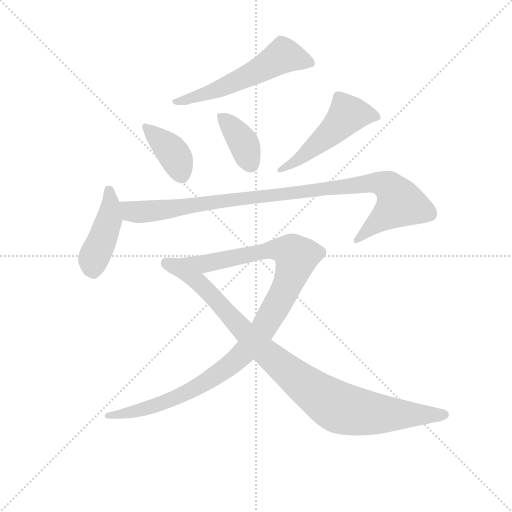
t = 0.00 s
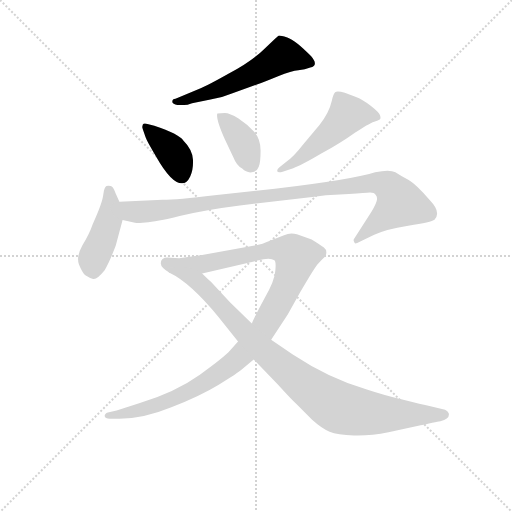
t = 1.30 s
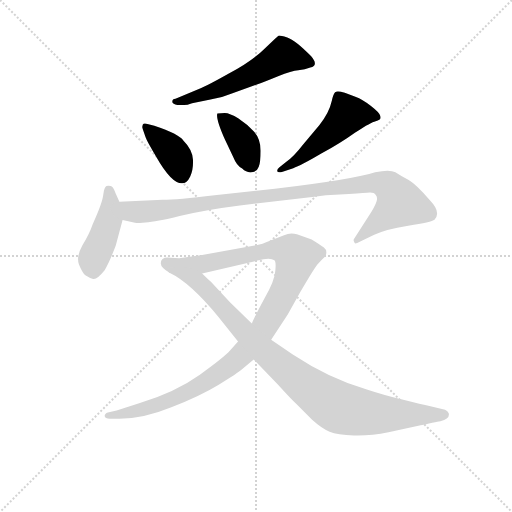
t = 2.60 s
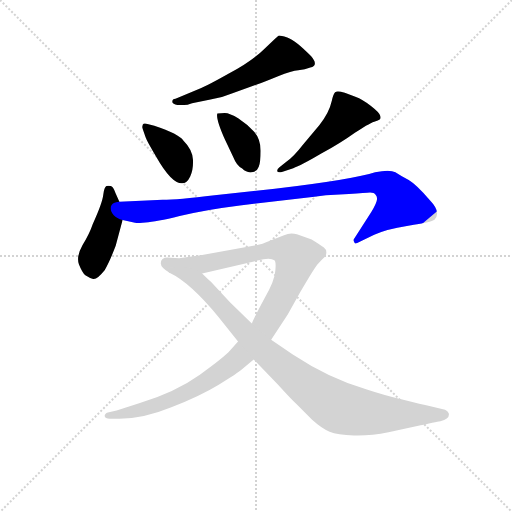
t = 3.91 s
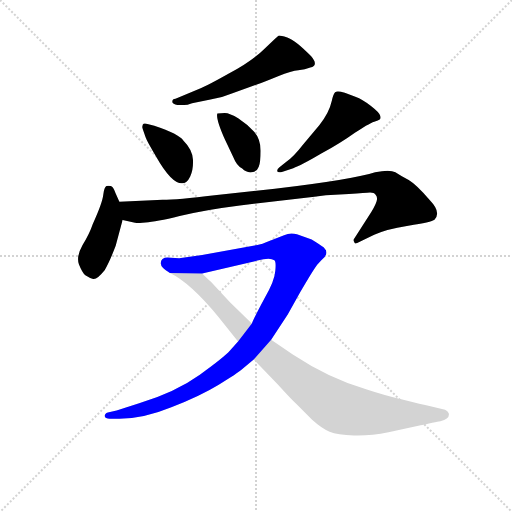
t = 5.21 s
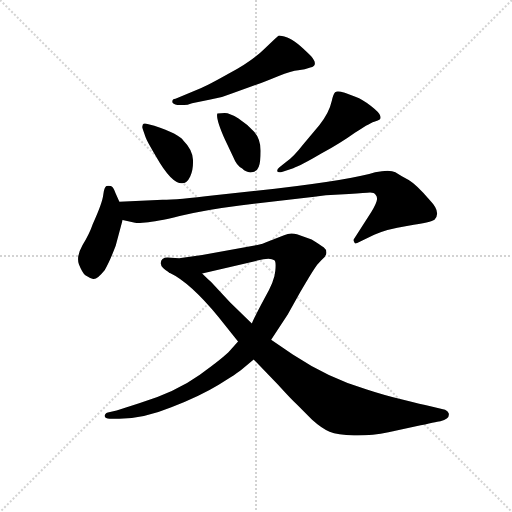
t = 6.51 s

The animated SVG that drew these frames (rendered in a browser with its animation timeline set to each time). Animation: 8 CSS @keyframes rules; one cycle of 6.51 s.

<svg version="1.1" viewBox="0 0 1024 1024" xmlns="http://www.w3.org/2000/svg">
  <g stroke="lightgray" stroke-dasharray="1,1" stroke-width="1" transform="scale(4, 4)">
    <line x1="0" y1="0" x2="256" y2="256"></line>
    <line x1="256" y1="0" x2="0" y2="256"></line>
    <line x1="128" y1="0" x2="128" y2="256"></line>
    <line x1="0" y1="128" x2="256" y2="128"></line>
  </g>
<g transform="scale(0.92, -0.92) translate(60, -900)">
   <style type="text/css">
    @keyframes keyframes0 {
      from {
       stroke: blue;
       stroke-dashoffset: 571;
       stroke-width: 128;
       }
       65% {
       animation-timing-function: step-end;
       stroke: blue;
       stroke-dashoffset: 0;
       stroke-width: 128;
       }
       to {
       stroke: black;
       stroke-width: 1024;
       }
       }
       #make-me-a-hanzi-animation-0 {
         animation: keyframes0 0.714681s both;
         animation-delay: 0.000000s;
         animation-timing-function: linear;
       }
    @keyframes keyframes1 {
      from {
       stroke: blue;
       stroke-dashoffset: 391;
       stroke-width: 128;
       }
       56% {
       animation-timing-function: step-end;
       stroke: blue;
       stroke-dashoffset: 0;
       stroke-width: 128;
       }
       to {
       stroke: black;
       stroke-width: 1024;
       }
       }
       #make-me-a-hanzi-animation-1 {
         animation: keyframes1 0.568197s both;
         animation-delay: 0.714681s;
         animation-timing-function: linear;
       }
    @keyframes keyframes2 {
      from {
       stroke: blue;
       stroke-dashoffset: 386;
       stroke-width: 128;
       }
       56% {
       animation-timing-function: step-end;
       stroke: blue;
       stroke-dashoffset: 0;
       stroke-width: 128;
       }
       to {
       stroke: black;
       stroke-width: 1024;
       }
       }
       #make-me-a-hanzi-animation-2 {
         animation: keyframes2 0.564128s both;
         animation-delay: 1.282878s;
         animation-timing-function: linear;
       }
    @keyframes keyframes3 {
      from {
       stroke: blue;
       stroke-dashoffset: 507;
       stroke-width: 128;
       }
       62% {
       animation-timing-function: step-end;
       stroke: blue;
       stroke-dashoffset: 0;
       stroke-width: 128;
       }
       to {
       stroke: black;
       stroke-width: 1024;
       }
       }
       #make-me-a-hanzi-animation-3 {
         animation: keyframes3 0.662598s both;
         animation-delay: 1.847005s;
         animation-timing-function: linear;
       }
    @keyframes keyframes4 {
      from {
       stroke: blue;
       stroke-dashoffset: 443;
       stroke-width: 128;
       }
       59% {
       animation-timing-function: step-end;
       stroke: blue;
       stroke-dashoffset: 0;
       stroke-width: 128;
       }
       to {
       stroke: black;
       stroke-width: 1024;
       }
       }
       #make-me-a-hanzi-animation-4 {
         animation: keyframes4 0.610514s both;
         animation-delay: 2.509603s;
         animation-timing-function: linear;
       }
    @keyframes keyframes5 {
      from {
       stroke: blue;
       stroke-dashoffset: 1013;
       stroke-width: 128;
       }
       77% {
       animation-timing-function: step-end;
       stroke: blue;
       stroke-dashoffset: 0;
       stroke-width: 128;
       }
       to {
       stroke: black;
       stroke-width: 1024;
       }
       }
       #make-me-a-hanzi-animation-5 {
         animation: keyframes5 1.074382s both;
         animation-delay: 3.120117s;
         animation-timing-function: linear;
       }
    @keyframes keyframes6 {
      from {
       stroke: blue;
       stroke-dashoffset: 1116;
       stroke-width: 128;
       }
       78% {
       animation-timing-function: step-end;
       stroke: blue;
       stroke-dashoffset: 0;
       stroke-width: 128;
       }
       to {
       stroke: black;
       stroke-width: 1024;
       }
       }
       #make-me-a-hanzi-animation-6 {
         animation: keyframes6 1.158203s both;
         animation-delay: 4.194499s;
         animation-timing-function: linear;
       }
    @keyframes keyframes7 {
      from {
       stroke: blue;
       stroke-dashoffset: 944;
       stroke-width: 128;
       }
       75% {
       animation-timing-function: step-end;
       stroke: blue;
       stroke-dashoffset: 0;
       stroke-width: 128;
       }
       to {
       stroke: black;
       stroke-width: 1024;
       }
       }
       #make-me-a-hanzi-animation-7 {
         animation: keyframes7 1.018229s both;
         animation-delay: 5.352702s;
         animation-timing-function: linear;
       }
</style>
<path d="M 325.5 671.5 L 340.5 671.5 Q 346.5 671.5 357.5 675.5 L 397.5 683.5 Q 421.5 687.5 445.5 697.5 L 498.5 716.5 Q 515.5 722.5 544.5 734.5 Q 574.5 746.5 588.5 747.5 Q 603.5 748.5 614.5 753.5 Q 633.5 757.5 616.5 777.5 Q 582.5 812.5 564.5 818.5 Q 547.5 823.5 545.5 822.5 Q 543.5 821.5 534.5 812.5 L 514.5 793.5 Q 488.5 767.5 438.5 740.5 Q 388.5 712.5 377.5 708.5 L 321.5 685.5 Q 314.5 685.5 314.5 678.5 Q 315.5 674.5 325.5 671.5 Z" fill="lightgray"></path> 
<path d="M 275.5 626.5 L 260.5 630.5 Q 252.5 632.5 250.5 629.5 Q 248.5 624.5 249.5 621.5 L 256.5 601.5 Q 259.5 592.5 279.5 559.5 Q 312.5 501.5 335.5 501.5 Q 346.5 501.5 353.5 516.5 Q 360.5 530.5 359.5 552.5 Q 358.5 574.5 338.5 594.5 Q 329.5 608.5 275.5 626.5 Z" fill="lightgray"></path> 
<path d="M 428.5 654.5 L 412.5 653.5 Q 408.5 642.5 429.5 595.5 L 447.5 557.5 Q 454.5 539.5 466.5 533.5 Q 476.5 523.5 487.5 525.5 Q 499.5 527.5 502.5 537.5 Q 506.5 547.5 506.5 572.5 Q 506.5 597.5 492.5 613.5 Q 478.5 629.5 458.5 642.5 Q 439.5 654.5 428.5 654.5 Z" fill="lightgray"></path> 
<path d="M 554.5 526.5 L 577.5 534.5 Q 593.5 539.5 637.5 565.5 Q 682.5 590.5 711.5 611.5 Q 723.5 618.5 735.5 626.5 Q 747.5 633.5 753.5 635.5 Q 760.5 637.5 764.5 639.5 Q 768.5 641.5 766.5 648.5 Q 764.5 655.5 746.5 669.5 Q 728.5 683.5 712.5 689.5 L 689.5 698.5 Q 672.5 703.5 668.5 699.5 Q 664.5 695.5 661.5 681.5 Q 655.5 654.5 634.5 628.5 L 598.5 585.5 Q 577.5 558.5 562.5 548.5 L 547.5 536.5 Q 542.5 532.5 542.5 528.5 Q 543.5 523.5 554.5 526.5 Z" fill="lightgray"></path> 
<path d="M 199.5 461.5 L 191.5 479.5 Q 185.5 495.5 180.5 495.5 Q 175.5 496.5 171.5 495.5 Q 166.5 493.5 164.5 476.5 Q 162.5 458.5 141.5 412.5 Q 134.5 391.5 119.5 367.5 Q 105.5 342.5 111.5 325.5 Q 118.5 307.5 125.5 301.5 Q 134.5 295.5 142.5 293.5 Q 150.5 291.5 167.5 312.5 Q 178.5 331.5 191.5 365.5 L 206.5 421.5 L 199.5 461.5 Z" fill="lightgray"></path> 
<path d="M 293.5 465.5 L 199.5 461.5 C 169.5 460.5 177.5 428.5 206.5 421.5 L 233.5 415.5 Q 234.5 414.5 256.5 416.5 Q 278.5 417.5 330.5 430.5 Q 382.5 443.5 461.5 453.5 L 623.5 472.5 Q 635.5 473.5 648.5 475.5 L 698.5 478.5 Q 735.5 480.5 744.5 481.5 Q 753.5 481.5 756.5 476.5 Q 760.5 471.5 759.5 466.5 Q 759.5 460.5 747.5 439.5 L 709.5 380.5 Q 707.5 377.5 710.5 373.5 Q 709.5 369.5 716.5 371.5 L 753.5 389.5 Q 776.5 401.5 827.5 409.5 Q 878.5 417.5 884.5 422.5 Q 899.5 438.5 875.5 463.5 Q 845.5 498.5 828.5 508.5 Q 811.5 517.5 799.5 525.5 Q 787.5 532.5 755.5 525.5 Q 711.5 510.5 537.5 489.5 L 406.5 475.5 Q 325.5 465.5 293.5 465.5 Z" fill="lightgray"></path> 
<path d="M 289.5 327.5 Q 289.5 317.5 309.5 306.5 L 379.5 305.5 L 499.5 333.5 Q 526.5 341.5 536.5 334.5 Q 540.5 331.5 538.5 311.5 Q 537.5 290.5 514.5 250.5 Q 492.5 209.5 487.5 196.5 L 457.5 157.5 L 440.5 138.5 Q 427.5 123.5 374.5 85.5 Q 321.5 47.5 242.5 23.5 L 193.5 7.5 L 174.5 3.5 Q 167.5 1.5 167.5 -4.5 Q 168.5 -10.5 178.5 -10.5 L 199.5 -10.5 Q 251.5 -10.5 312.5 14.5 Q 374.5 38.5 415.5 63.5 Q 456.5 88.5 465.5 96.5 L 491.5 118.5 L 529.5 161.5 L 565.5 216.5 L 592.5 264.5 Q 618.5 309.5 629.5 324.5 L 638.5 334.5 Q 649.5 342.5 649.5 350.5 Q 649.5 358.5 643.5 362.5 Q 638.5 366.5 617.5 379.5 L 585.5 390.5 Q 571.5 395.5 557.5 388.5 L 518.5 373.5 Q 512.5 369.5 499.5 367.5 L 379.5 345.5 L 329.5 338.5 L 311.5 339.5 Q 289.5 342.5 289.5 327.5 Z" fill="lightgray"></path> 
<path d="M 309.5 306.5 Q 353.5 285.5 414.5 211.5 L 457.5 157.5 L 491.5 118.5 L 544.5 63.5 Q 573.5 31.5 585.5 20.5 L 618.5 -12.5 Q 639.5 -31.5 656.5 -38.5 Q 673.5 -45.5 709.5 -46.5 Q 745.5 -47.5 784.5 -39.5 L 854.5 -24.5 Q 895.5 -15.5 897.5 -15.5 Q 918.5 -10.5 915.5 1.5 Q 913.5 7.5 907.5 9.5 L 873.5 17.5 Q 858.5 20.5 814.5 31.5 Q 770.5 42.5 737.5 53.5 Q 656.5 76.5 576.5 129.5 L 529.5 161.5 L 487.5 196.5 L 440.5 242.5 L 398.5 287.5 Q 393.5 291.5 379.5 305.5 C 357.5 326.5 283.5 321.5 309.5 306.5 Z" fill="lightgray"></path> 
      <clipPath id="make-me-a-hanzi-clip-0">
      <path d="M 325.5 671.5 L 340.5 671.5 Q 346.5 671.5 357.5 675.5 L 397.5 683.5 Q 421.5 687.5 445.5 697.5 L 498.5 716.5 Q 515.5 722.5 544.5 734.5 Q 574.5 746.5 588.5 747.5 Q 603.5 748.5 614.5 753.5 Q 633.5 757.5 616.5 777.5 Q 582.5 812.5 564.5 818.5 Q 547.5 823.5 545.5 822.5 Q 543.5 821.5 534.5 812.5 L 514.5 793.5 Q 488.5 767.5 438.5 740.5 Q 388.5 712.5 377.5 708.5 L 321.5 685.5 Q 314.5 685.5 314.5 678.5 Q 315.5 674.5 325.5 671.5 Z" fill="lightgray"></path>
      </clipPath>
      <path clip-path="url(#make-me-a-hanzi-clip-0)" d="M 612.5 765.5 L 555.5 779.5 L 432.5 713.5 L 321.5 678.5 " fill="none" id="make-me-a-hanzi-animation-0" stroke-dasharray="443 886" stroke-linecap="round"></path>

      <clipPath id="make-me-a-hanzi-clip-1">
      <path d="M 275.5 626.5 L 260.5 630.5 Q 252.5 632.5 250.5 629.5 Q 248.5 624.5 249.5 621.5 L 256.5 601.5 Q 259.5 592.5 279.5 559.5 Q 312.5 501.5 335.5 501.5 Q 346.5 501.5 353.5 516.5 Q 360.5 530.5 359.5 552.5 Q 358.5 574.5 338.5 594.5 Q 329.5 608.5 275.5 626.5 Z" fill="lightgray"></path>
      </clipPath>
      <path clip-path="url(#make-me-a-hanzi-clip-1)" d="M 256.5 624.5 L 317.5 565.5 L 334.5 518.5 " fill="none" id="make-me-a-hanzi-animation-1" stroke-dasharray="263 526" stroke-linecap="round"></path>

      <clipPath id="make-me-a-hanzi-clip-2">
      <path d="M 428.5 654.5 L 412.5 653.5 Q 408.5 642.5 429.5 595.5 L 447.5 557.5 Q 454.5 539.5 466.5 533.5 Q 476.5 523.5 487.5 525.5 Q 499.5 527.5 502.5 537.5 Q 506.5 547.5 506.5 572.5 Q 506.5 597.5 492.5 613.5 Q 478.5 629.5 458.5 642.5 Q 439.5 654.5 428.5 654.5 Z" fill="lightgray"></path>
      </clipPath>
      <path clip-path="url(#make-me-a-hanzi-clip-2)" d="M 416.5 649.5 L 469.5 589.5 L 486.5 542.5 " fill="none" id="make-me-a-hanzi-animation-2" stroke-dasharray="258 516" stroke-linecap="round"></path>

      <clipPath id="make-me-a-hanzi-clip-3">
      <path d="M 554.5 526.5 L 577.5 534.5 Q 593.5 539.5 637.5 565.5 Q 682.5 590.5 711.5 611.5 Q 723.5 618.5 735.5 626.5 Q 747.5 633.5 753.5 635.5 Q 760.5 637.5 764.5 639.5 Q 768.5 641.5 766.5 648.5 Q 764.5 655.5 746.5 669.5 Q 728.5 683.5 712.5 689.5 L 689.5 698.5 Q 672.5 703.5 668.5 699.5 Q 664.5 695.5 661.5 681.5 Q 655.5 654.5 634.5 628.5 L 598.5 585.5 Q 577.5 558.5 562.5 548.5 L 547.5 536.5 Q 542.5 532.5 542.5 528.5 Q 543.5 523.5 554.5 526.5 Z" fill="lightgray"></path>
      </clipPath>
      <path clip-path="url(#make-me-a-hanzi-clip-3)" d="M 755.5 646.5 L 695.5 650.5 L 657.5 609.5 L 594.5 557.5 L 548.5 530.5 " fill="none" id="make-me-a-hanzi-animation-3" stroke-dasharray="379 758" stroke-linecap="round"></path>

      <clipPath id="make-me-a-hanzi-clip-4">
      <path d="M 199.5 461.5 L 191.5 479.5 Q 185.5 495.5 180.5 495.5 Q 175.5 496.5 171.5 495.5 Q 166.5 493.5 164.5 476.5 Q 162.5 458.5 141.5 412.5 Q 134.5 391.5 119.5 367.5 Q 105.5 342.5 111.5 325.5 Q 118.5 307.5 125.5 301.5 Q 134.5 295.5 142.5 293.5 Q 150.5 291.5 167.5 312.5 Q 178.5 331.5 191.5 365.5 L 206.5 421.5 L 199.5 461.5 Z" fill="lightgray"></path>
      </clipPath>
      <path clip-path="url(#make-me-a-hanzi-clip-4)" d="M 176.5 487.5 L 177.5 421.5 L 142.5 336.5 L 143.5 307.5 " fill="none" id="make-me-a-hanzi-animation-4" stroke-dasharray="315 630" stroke-linecap="round"></path>

      <clipPath id="make-me-a-hanzi-clip-5">
      <path d="M 293.5 465.5 L 199.5 461.5 C 169.5 460.5 177.5 428.5 206.5 421.5 L 233.5 415.5 Q 234.5 414.5 256.5 416.5 Q 278.5 417.5 330.5 430.5 Q 382.5 443.5 461.5 453.5 L 623.5 472.5 Q 635.5 473.5 648.5 475.5 L 698.5 478.5 Q 735.5 480.5 744.5 481.5 Q 753.5 481.5 756.5 476.5 Q 760.5 471.5 759.5 466.5 Q 759.5 460.5 747.5 439.5 L 709.5 380.5 Q 707.5 377.5 710.5 373.5 Q 709.5 369.5 716.5 371.5 L 753.5 389.5 Q 776.5 401.5 827.5 409.5 Q 878.5 417.5 884.5 422.5 Q 899.5 438.5 875.5 463.5 Q 845.5 498.5 828.5 508.5 Q 811.5 517.5 799.5 525.5 Q 787.5 532.5 755.5 525.5 Q 711.5 510.5 537.5 489.5 L 406.5 475.5 Q 325.5 465.5 293.5 465.5 Z" fill="lightgray"></path>
      </clipPath>
      <path clip-path="url(#make-me-a-hanzi-clip-5)" d="M 207.5 456.5 L 226.5 440.5 L 246.5 438.5 L 739.5 501.5 L 769.5 501.5 L 785.5 494.5 L 809.5 456.5 L 715.5 377.5 " fill="none" id="make-me-a-hanzi-animation-5" stroke-dasharray="885 1770" stroke-linecap="round"></path>

      <clipPath id="make-me-a-hanzi-clip-6">
      <path d="M 289.5 327.5 Q 289.5 317.5 309.5 306.5 L 379.5 305.5 L 499.5 333.5 Q 526.5 341.5 536.5 334.5 Q 540.5 331.5 538.5 311.5 Q 537.5 290.5 514.5 250.5 Q 492.5 209.5 487.5 196.5 L 457.5 157.5 L 440.5 138.5 Q 427.5 123.5 374.5 85.5 Q 321.5 47.5 242.5 23.5 L 193.5 7.5 L 174.5 3.5 Q 167.5 1.5 167.5 -4.5 Q 168.5 -10.5 178.5 -10.5 L 199.5 -10.5 Q 251.5 -10.5 312.5 14.5 Q 374.5 38.5 415.5 63.5 Q 456.5 88.5 465.5 96.5 L 491.5 118.5 L 529.5 161.5 L 565.5 216.5 L 592.5 264.5 Q 618.5 309.5 629.5 324.5 L 638.5 334.5 Q 649.5 342.5 649.5 350.5 Q 649.5 358.5 643.5 362.5 Q 638.5 366.5 617.5 379.5 L 585.5 390.5 Q 571.5 395.5 557.5 388.5 L 518.5 373.5 Q 512.5 369.5 499.5 367.5 L 379.5 345.5 L 329.5 338.5 L 311.5 339.5 Q 289.5 342.5 289.5 327.5 Z" fill="lightgray"></path>
      </clipPath>
      <path clip-path="url(#make-me-a-hanzi-clip-6)" d="M 302.5 327.5 L 330.5 321.5 L 382.5 325.5 L 531.5 357.5 L 562.5 355.5 L 574.5 350.5 L 583.5 337.5 L 561.5 273.5 L 510.5 181.5 L 440.5 106.5 L 378.5 64.5 L 314.5 32.5 L 244.5 7.5 L 174.5 -3.5 " fill="none" id="make-me-a-hanzi-animation-6" stroke-dasharray="988 1976" stroke-linecap="round"></path>

      <clipPath id="make-me-a-hanzi-clip-7">
      <path d="M 309.5 306.5 Q 353.5 285.5 414.5 211.5 L 457.5 157.5 L 491.5 118.5 L 544.5 63.5 Q 573.5 31.5 585.5 20.5 L 618.5 -12.5 Q 639.5 -31.5 656.5 -38.5 Q 673.5 -45.5 709.5 -46.5 Q 745.5 -47.5 784.5 -39.5 L 854.5 -24.5 Q 895.5 -15.5 897.5 -15.5 Q 918.5 -10.5 915.5 1.5 Q 913.5 7.5 907.5 9.5 L 873.5 17.5 Q 858.5 20.5 814.5 31.5 Q 770.5 42.5 737.5 53.5 Q 656.5 76.5 576.5 129.5 L 529.5 161.5 L 487.5 196.5 L 440.5 242.5 L 398.5 287.5 Q 393.5 291.5 379.5 305.5 C 357.5 326.5 283.5 321.5 309.5 306.5 Z" fill="lightgray"></path>
      </clipPath>
      <path clip-path="url(#make-me-a-hanzi-clip-7)" d="M 326.5 300.5 L 372.5 285.5 L 508.5 141.5 L 593.5 70.5 L 669.5 17.5 L 755.5 0.5 L 905.5 -0.5 " fill="none" id="make-me-a-hanzi-animation-7" stroke-dasharray="816 1632" stroke-linecap="round"></path>

</g>
</svg>
